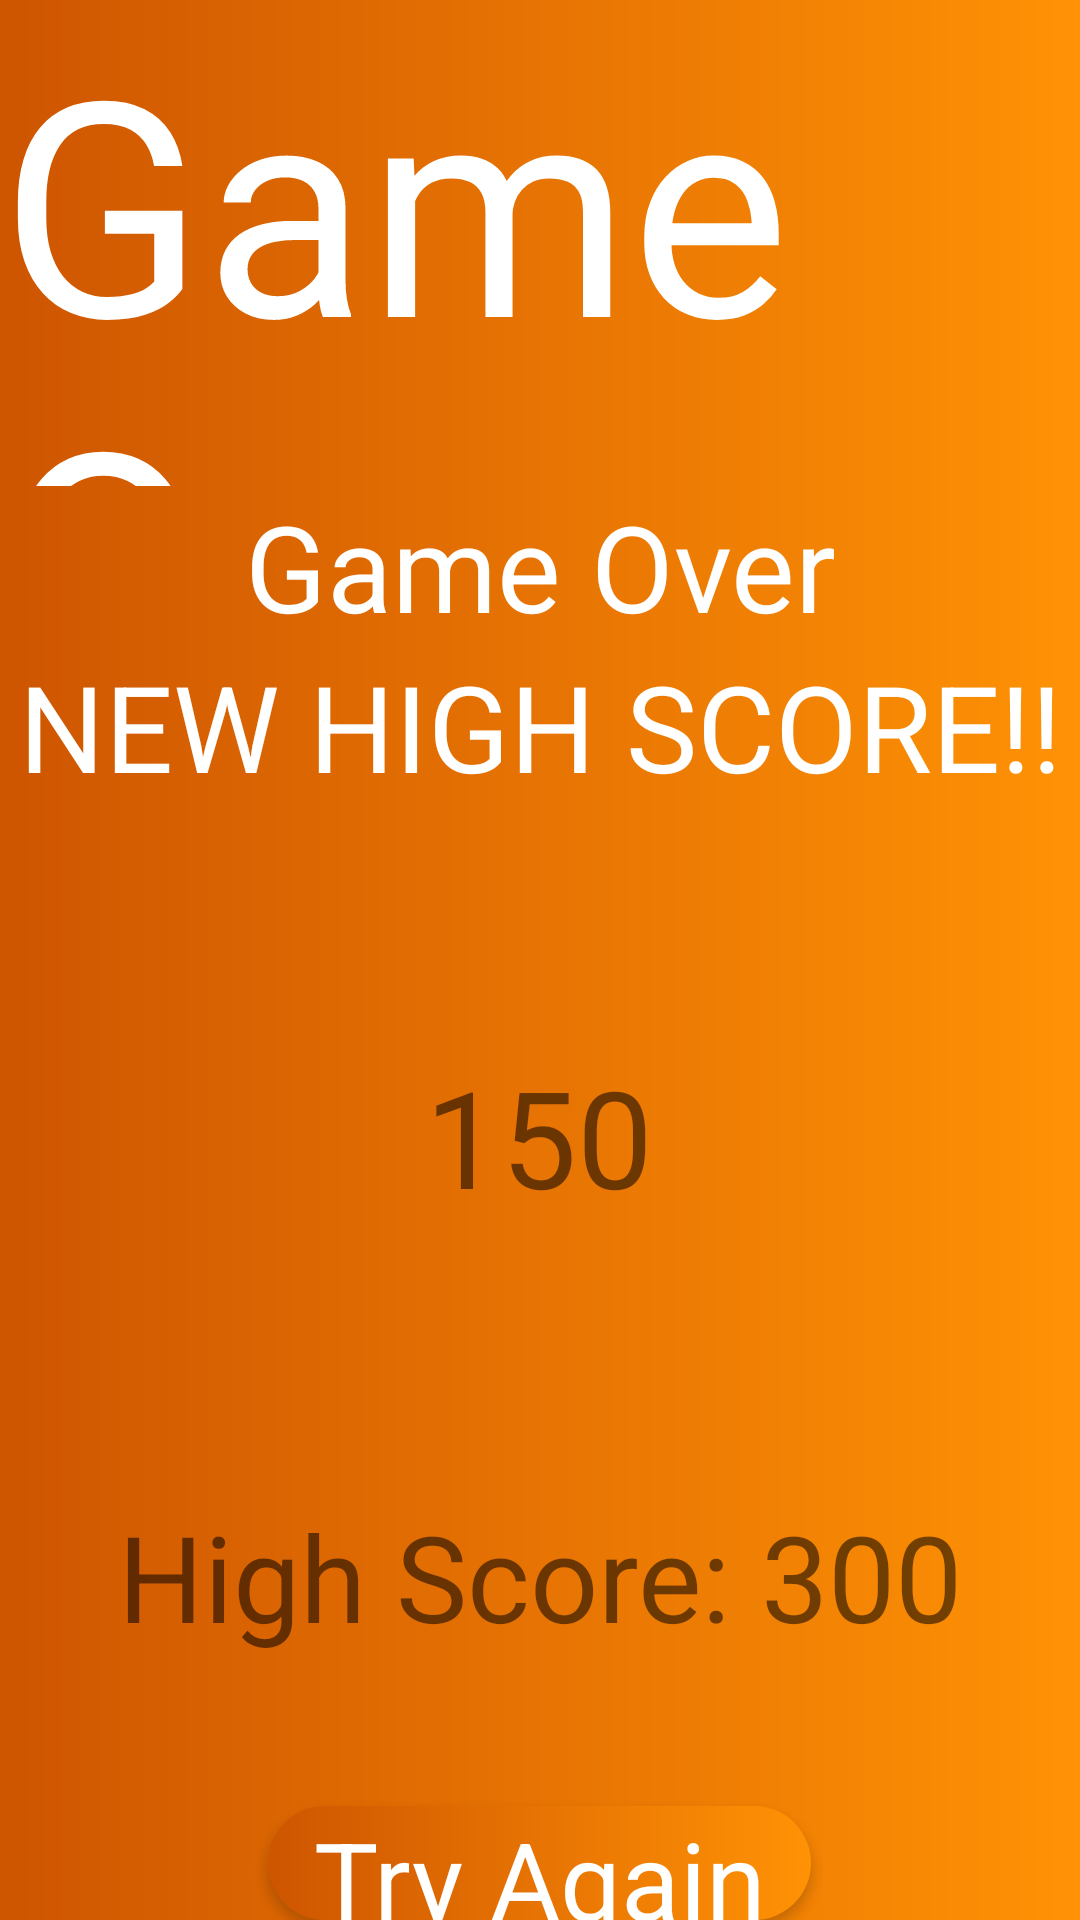

Write the Android layout XML for this screen, with the resource values it uses.
<!-- AndroidManifest.xml: application theme AppTheme -->
<!-- res/layout/activity_game_result.xml -->
<?xml version="1.0" encoding="utf-8"?>
<android.support.constraint.ConstraintLayout xmlns:android="http://schemas.android.com/apk/res/android"
    xmlns:app="http://schemas.android.com/apk/res-auto"
    xmlns:tools="http://schemas.android.com/tools"
    android:layout_width="match_parent"
    android:layout_height="match_parent"
    android:layout_gravity="center"
    android:foregroundGravity="center"
    app:layout_anchorGravity="center"
    tools:context=".game_result">

    <LinearLayout
        android:layout_width="match_parent"
        android:layout_height="match_parent"
        android:background="@drawable/highscorebgbg"
        android:gravity="center"
        android:orientation="vertical"
        tools:layout_editor_absoluteX="-16dp"
        tools:layout_editor_absoluteY="-32dp">

        <TextView

            android:id="@+id/textView10"
            android:layout_width="match_parent"

            android:layout_height="162dp"

            android:text="Game Over"
            android:textColor="#FFFFFF"
            android:textSize="100sp"
            app:fontFamily="@font/bangers" />

        <TextView

            android:id="@+id/dispwin"
            android:layout_width="411dp"

            android:layout_height="wrap_content"

            android:foregroundGravity="center"
            android:gravity="center"
            android:text="Game Over"
            android:textColor="#FFFFFF"
            android:textSize="40sp"
            app:fontFamily="@font/bangers" />

        <TextView

            android:id="@+id/disphs"
            android:layout_width="match_parent"

            android:layout_height="wrap_content"

            android:foregroundGravity="center"
            android:gravity="center"
            android:text="NEW HIGH SCORE!!"
            android:textColor="#FFFFFF"
            android:textSize="40sp"
            app:fontFamily="@font/bangers" />

        <TextView
            android:id="@+id/scoreLabel"
            android:layout_width="203dp"
            android:layout_height="70dp"
            android:layout_marginTop="80dp"
            android:gravity="center_horizontal"
            android:text="150"
            android:textSize="45sp"
            app:fontFamily="@font/bangers" />

        <TextView
            android:id="@+id/highScoreLabel"
            android:layout_width="333dp"
            android:layout_height="wrap_content"
            android:layout_marginTop="80dp"
            android:gravity="center_horizontal"
            android:text="High Score: 300"
            android:textSize="40sp"
            app:fontFamily="@font/bangers" />

        <Button
            android:layout_width="181dp"
            android:layout_height="wrap_content"
            android:layout_marginTop="50dp"
            android:background="@drawable/gradient_button"
            android:gravity="center_horizontal"
            android:onClick="tryAgain"
            android:text="Try Again"
            android:textAllCaps="false"
            android:textColor="#FFFFFF"
            android:textSize="36sp"
            app:fontFamily="@font/bangers" />


    </LinearLayout>
</android.support.constraint.ConstraintLayout>
<!-- resources referenced by this layout -->
<resources>
  <!-- drawable gradient_button (drawable) -->
  <?xml version="1.0" encoding="utf-8"?>
  <layer-list xmlns:android="http://schemas.android.com/apk/res/android">
  <item>
      <shape android:shape="rectangle">
  
          <gradient android:startColor="#CE5501"
              android:endColor="#ff9205"/>
          <corners android:radius="20dp"/>
      </shape>
  
  
  </item>
  </layer-list>
  <!-- drawable highscorebgbg (drawable) -->
  <?xml version="1.0" encoding="utf-8"?>
  <layer-list xmlns:android="http://schemas.android.com/apk/res/android">
      <item>
          <shape android:shape="rectangle">
  
              <gradient android:startColor="#CE5501"
                  android:endColor="#ff9205"/>
  
          </shape>
  
  
      </item>
  </layer-list>
  <style name="AppTheme" parent="Theme.AppCompat.Light.NoActionBar">
          
          <item name="colorPrimary">@color/colorPrimary</item>
          <item name="colorPrimaryDark">@color/colorPrimaryDark</item>
          <item name="colorAccent">@color/colorAccent</item>
          <item name="coloraccent" />
      </style>
  <color name="colorPrimary">#6200EE</color>
  <color name="colorPrimaryDark">#3700B3</color>
  <color name="colorAccent">#03DAC5</color>
</resources>
